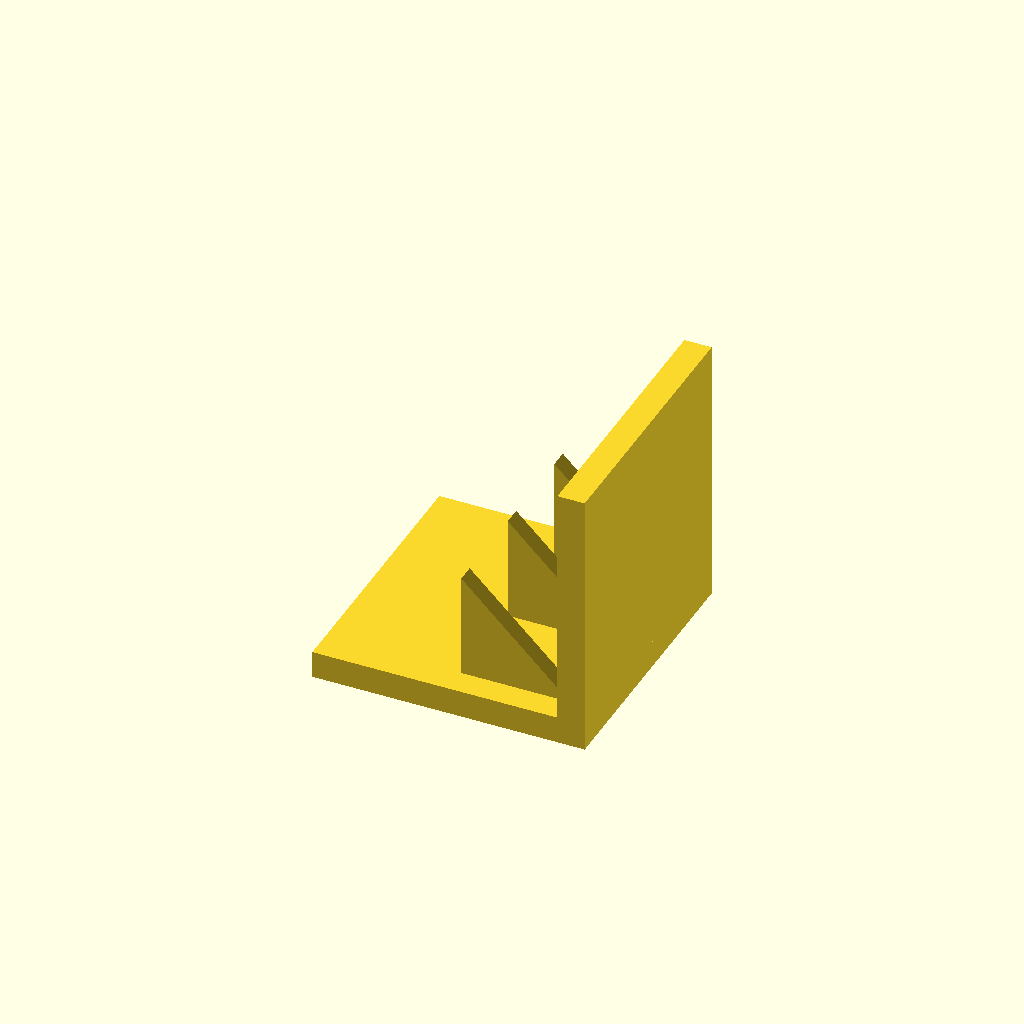
Cell 1 — every parameter at its default value.
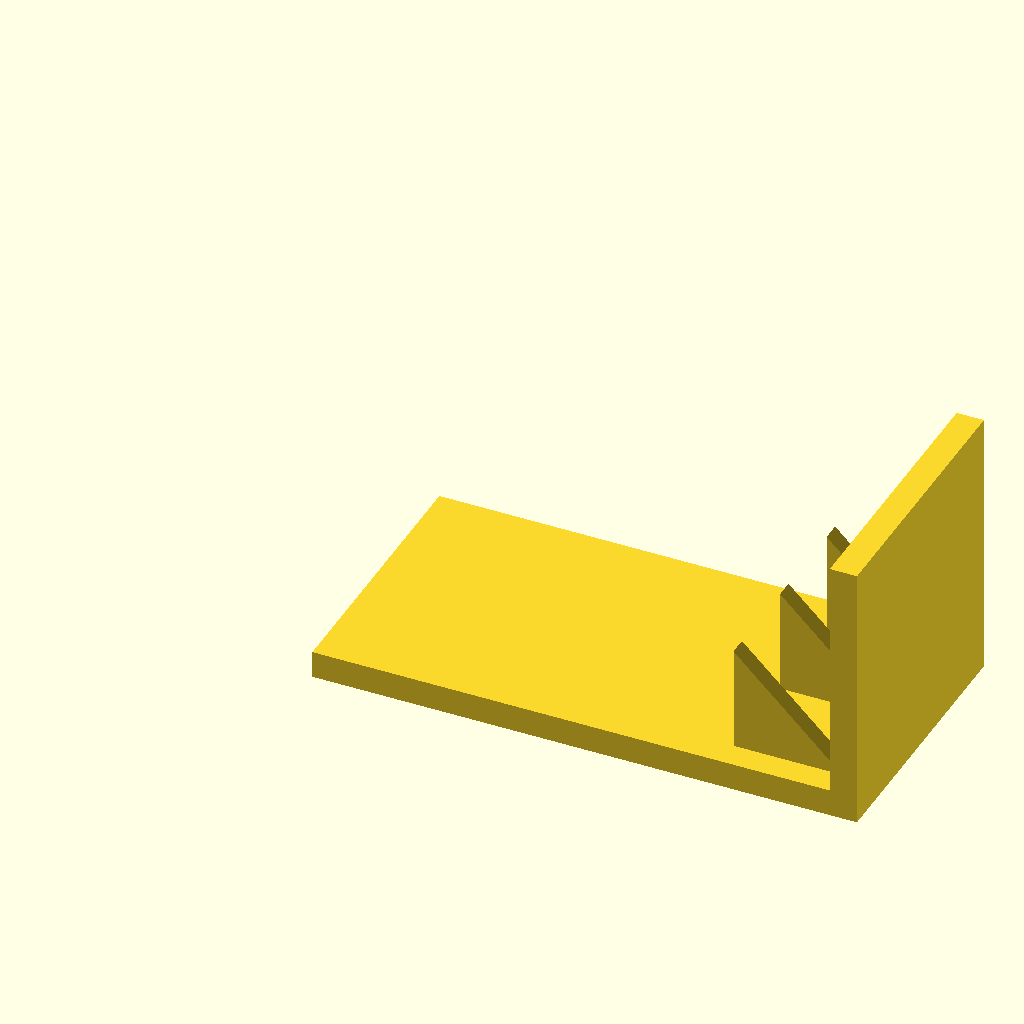
Cell 2 — base_l set to 120, the other parameters unchanged.
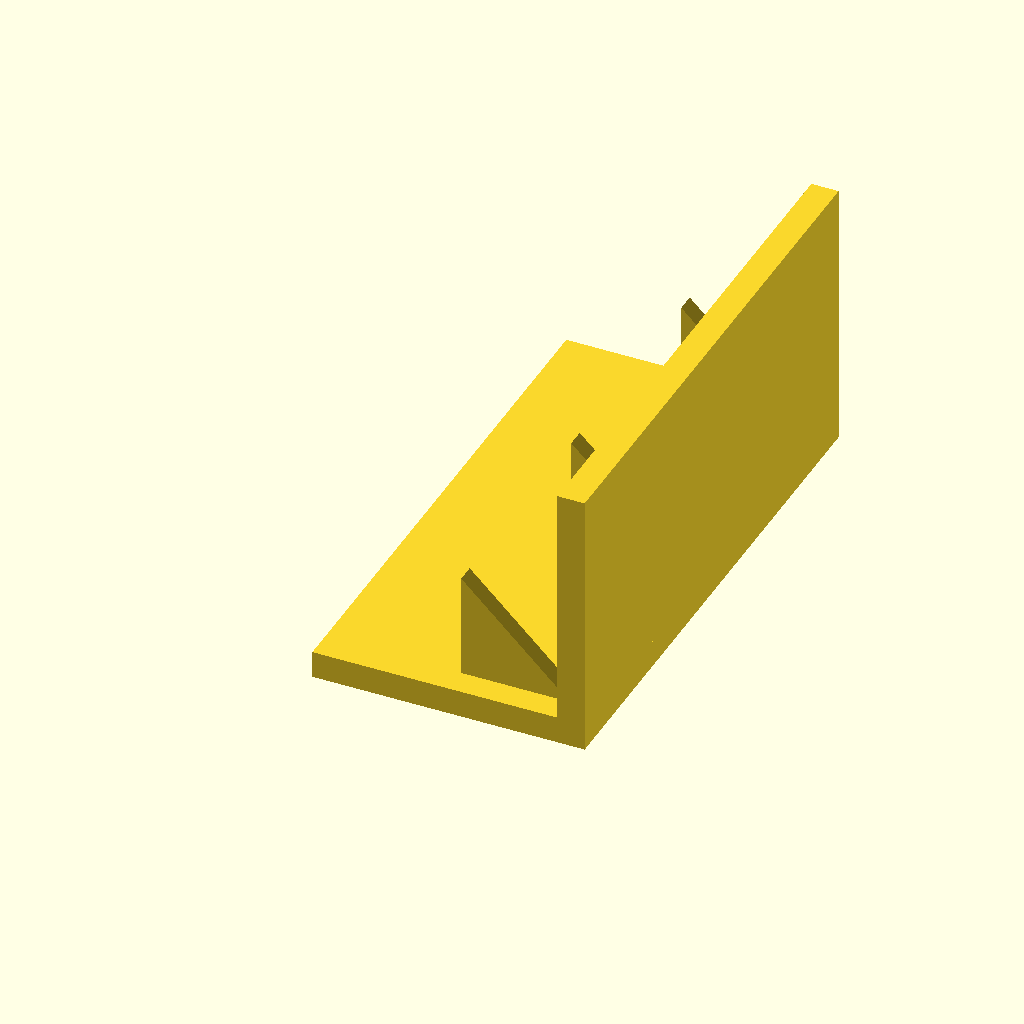
Cell 3: base_w = 120 (everything else at default).
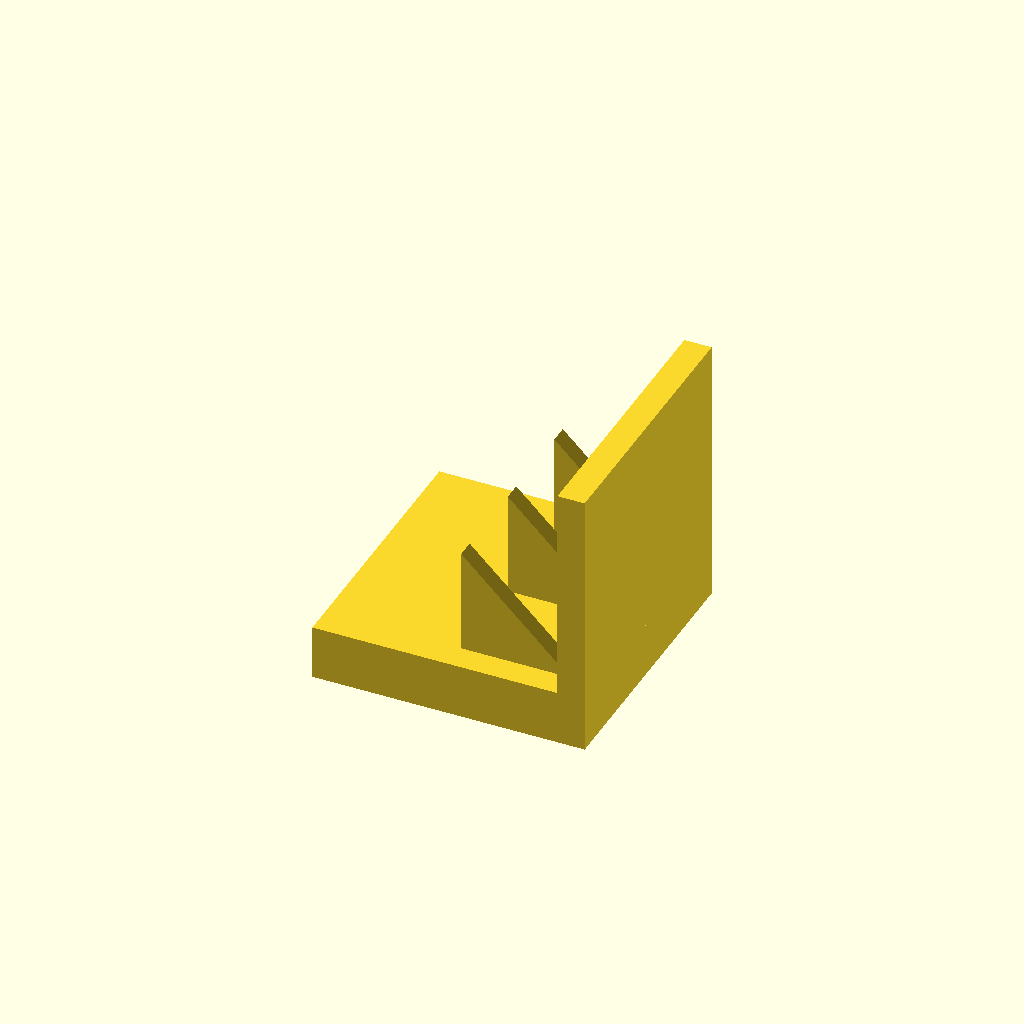
Cell 4 — base_t set to 12, the other parameters unchanged.
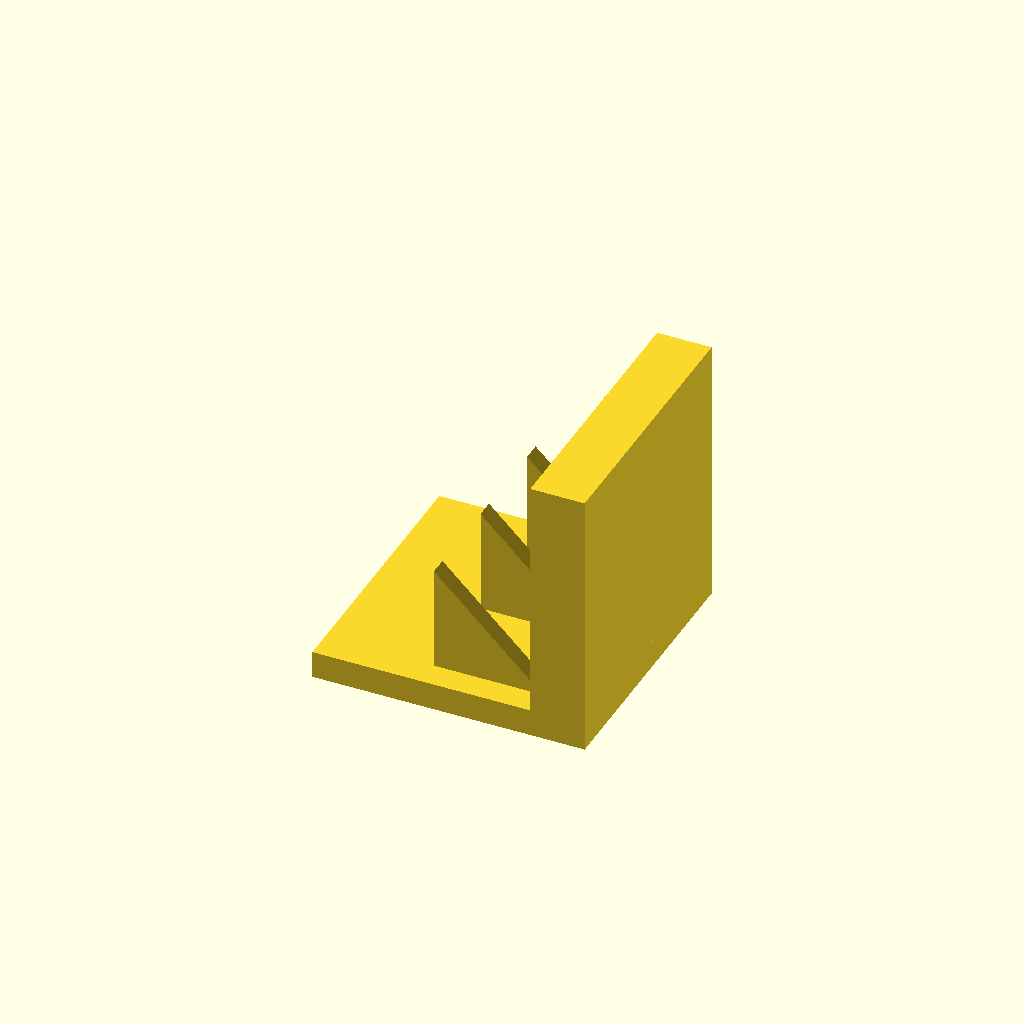
Cell 5 — plate_t set to 12, the other parameters unchanged.
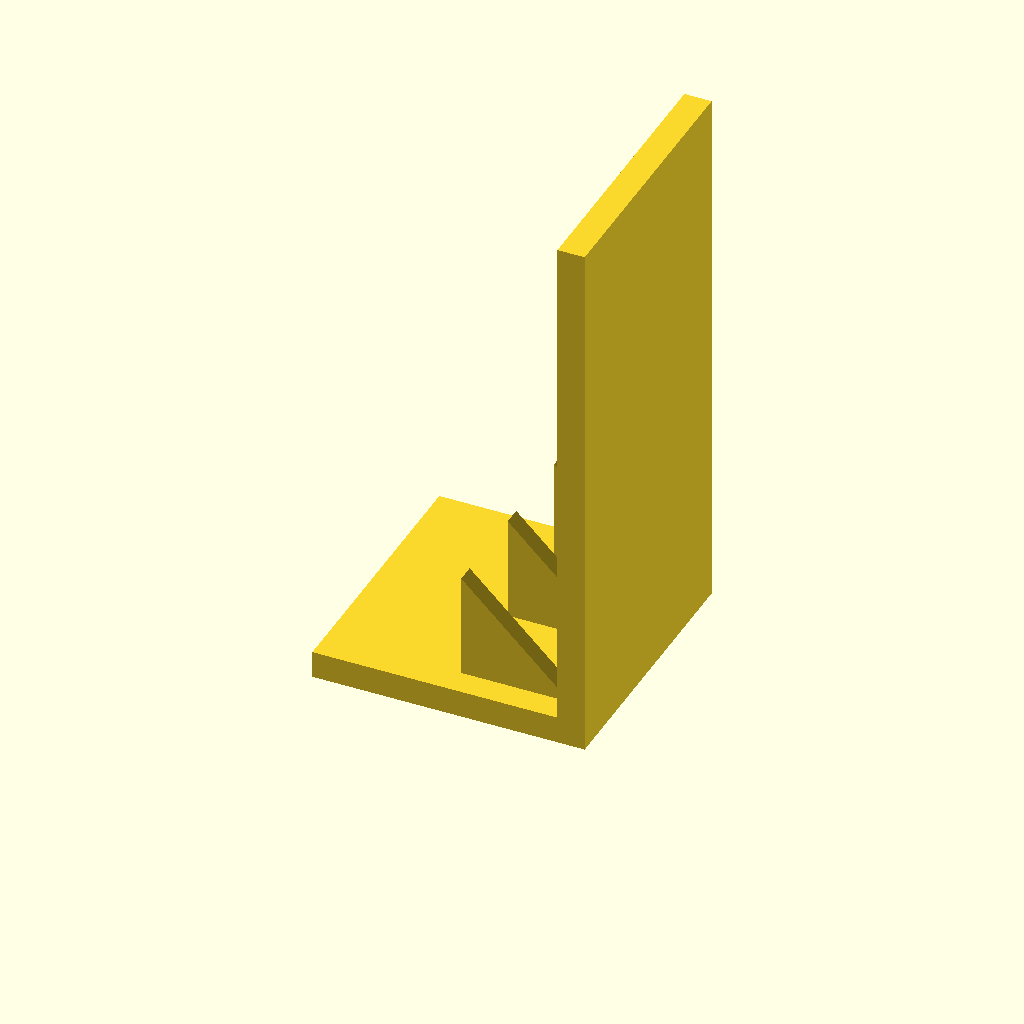
Cell 6 — plate_h set to 120, the other parameters unchanged.
All cells are drawn from one camera (rotation 55°, 0°, 25°, orthographic, colour scheme Cornfield), so only the parameter changes between them.
Source of the model, optional_data/data/solid3/ribbracket/part_0119.scad:
$fn = 32;

// ----------------------------------------------------------------------
// Rib bracket: 3-gusset L bracket
// ----------------------------------------------------------------------

// --- parameters (mm) ---
base_l = 60;              // foot length, X
base_w = 60;              // foot width, Y
base_t = 6;               // foot thickness
plate_t = 6;              // upright plate thickness
plate_h = 60;             // overall height
gus_l = 24;               // gusset leg along the foot
gus_h = 24;               // gusset height
gus_t = 4;                // gusset thickness
gus_edge = 6;             // gusset margin from the foot edge
n_gus = 3;                // gusset count

gus_pitch = (base_w - 2 * gus_edge - gus_t) / (n_gus - 1);  // gusset pitch

union() {
  cube([base_l, base_w, base_t]);
  translate([base_l - plate_t, 0, base_t - 1])
    cube([plate_t, base_w, plate_h - base_t + 1]);
  for (i = [0 : n_gus - 1])
    translate([base_l - plate_t - gus_l, gus_edge + i * gus_pitch, base_t - 1])
      rotate([-90, 0, 0])
        linear_extrude(height = gus_t)
          polygon(points = [[0, 0], [gus_l + 1, 0], [0, -gus_h]]);
}
Customizer parameters (derived from the source; name, type, default, range or options):
base_l: number, default 60
base_w: number, default 60
base_t: number, default 6
plate_t: number, default 6
plate_h: number, default 60
gus_l: number, default 24
gus_h: number, default 24
gus_t: number, default 4
gus_edge: number, default 6
n_gus: number, default 3
